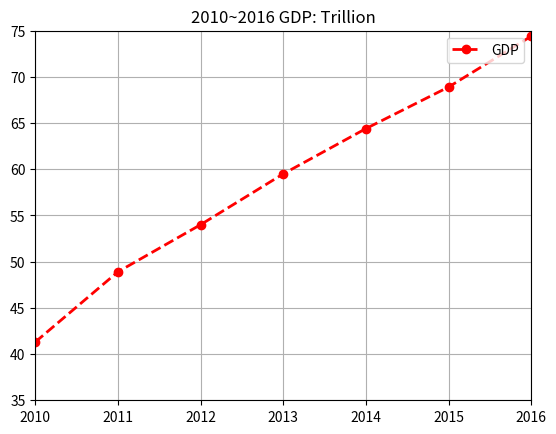
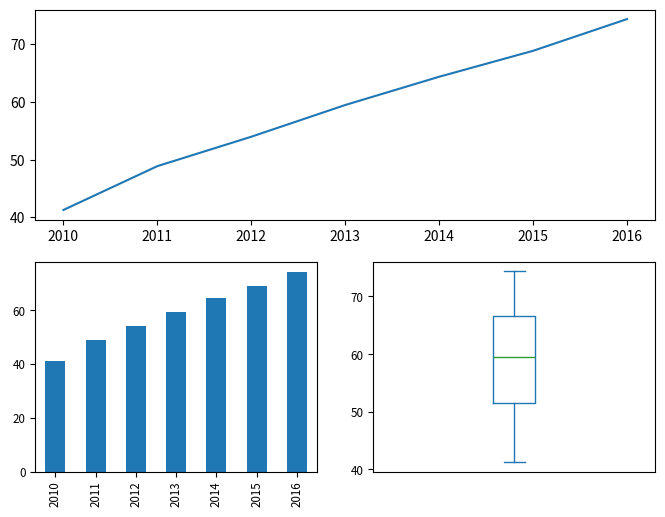

These figures' Python source, in order:
import matplotlib.pyplot as plt #导入matplotlib.pyplot
import pandas as pd

#matplotlib 精细绘图
plt.figure()   #创建绘图对象  
GDPdata=[41.3,48.9,54.0,59.5,64.4,68.9,74.4]    #准备绘图的序列数据
plt.plot(GDPdata,color="red",linewidth=2,linestyle='dashed',marker='o',label='GDP')    #绘图
#精细设置图元
plt.title('2010~2016 GDP: Trillion')
plt.xlim(0,6)          #x轴绘图范围
plt.ylim(35,75)      #y轴绘图范围
plt.xticks(range(0,7),('2010','2011','2012','2013','2014','2015','2016')) #将x轴刻度映射为字符串
plt.legend(loc='upper right')      #在右上角显示图例说明
plt.grid()       #显示网格线
plt.show()

#例4-2：多子图绘制
from pandas import Series
data=Series([41.3,48.9,54.0,59.5,64.4,68.9,74.4], 
index=['2010','2011','2012','2013','2014','2015','2016'])
fig=plt.figure(figsize=(8,6)) #figsize定义图形大小
ax1=fig.add_subplot(2,1,1)   #创建子图1 
ax1.plot(data)               #用AxesSubplot绘制折线图
ax2=fig.add_subplot(2,2,3)   #创建子图2 
data.plot(kind='bar',use_index=True,fontsize='small',ax=ax2)#用andas绘柱状图
ax3=fig.add_subplot(2,2,4)   #创建子图3 
data.plot(kind='box',fontsize='small',xticks=[],ax=ax3) #用pandas绘柱状图

#将绘制图形保存到文件
plt.savefig('2010-2016GDP.jpg',dpi=400,bbox_inches='tight')
plt.show()  #注意保存文件需在显示之前

